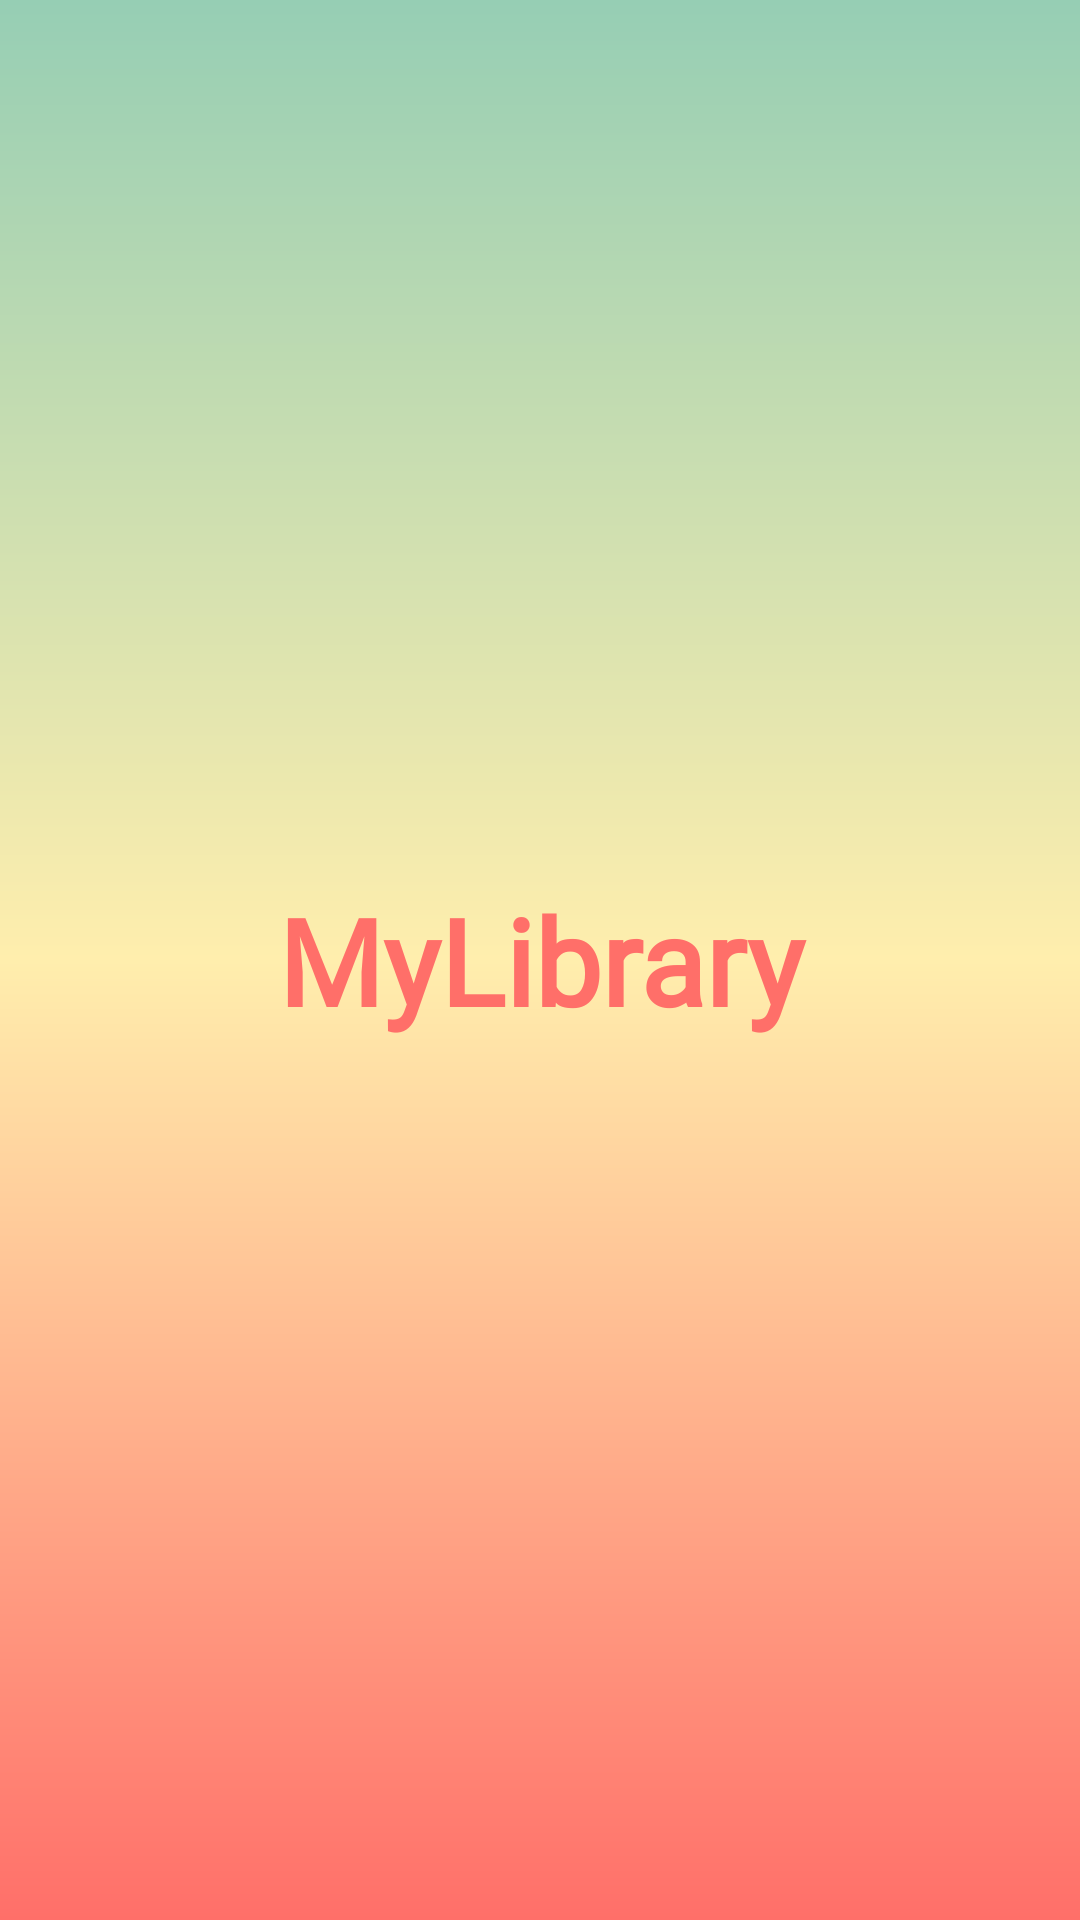

The Android layout XML behind this screen, and the referenced resources:
<!-- AndroidManifest.xml: application theme AppTheme -->
<!-- res/layout/activity_splash_screen.xml -->
<?xml version="1.0" encoding="utf-8"?>
<RelativeLayout xmlns:android="http://schemas.android.com/apk/res/android"
    xmlns:tools="http://schemas.android.com/tools"
    android:layout_width="match_parent"
    android:layout_height="match_parent"
    tools:context=".WelcomeActivities.SplashScreenActivity"
    android:background="@drawable/gradient_pink">

        <TextView
            android:id="@+id/appNameTextView"
            android:layout_width="match_parent"
            android:layout_height="wrap_content"
            android:layout_centerInParent="true"
            android:fontFamily="@font/bungee_shade"
            android:text="@string/app_name"
            android:textAlignment="center"
            android:textSize="40sp"
            android:textColor="@color/colorAccent"
            android:textStyle="bold" />


</RelativeLayout>
<!-- resources referenced by this layout -->
<resources>
  <color name="colorAccent">#ff6f69</color>
  <!-- drawable gradient_pink (drawable) -->
  <?xml version="1.0" encoding="UTF-8"?>
  <shape xmlns:android="http://schemas.android.com/apk/res/android" android:shape="rectangle" >
  
      <gradient
          android:angle="90"
          android:endColor="#96ceb4"
          android:centerColor="#ffeead"
          android:startColor="#ff6f69"
          android:type="linear" />
  
      <corners
          android:radius="0dp"/>
  
  </shape>
  <string name="app_name">MyLibrary</string>
  <style name="AppTheme" parent="Theme.AppCompat.Light.NoActionBar">
  
          <item name="colorPrimary">@color/colorPrimary</item>
          <item name="colorPrimaryDark">@color/colorPrimaryDark</item>
          <item name="colorAccent">@color/colorAccent</item>
          <item name="android:windowAnimationStyle">@style/WindowAnimationTransition</item>
      </style>
  <color name="colorPrimary">#989898</color>
  <color name="colorPrimaryDark">#96ceb4</color>
  <style name="WindowAnimationTransition">
          <item name="android:windowEnterAnimation">@android:anim/fade_in</item>
          <item name="android:windowExitAnimation">@android:anim/fade_out</item>
      </style>
</resources>
